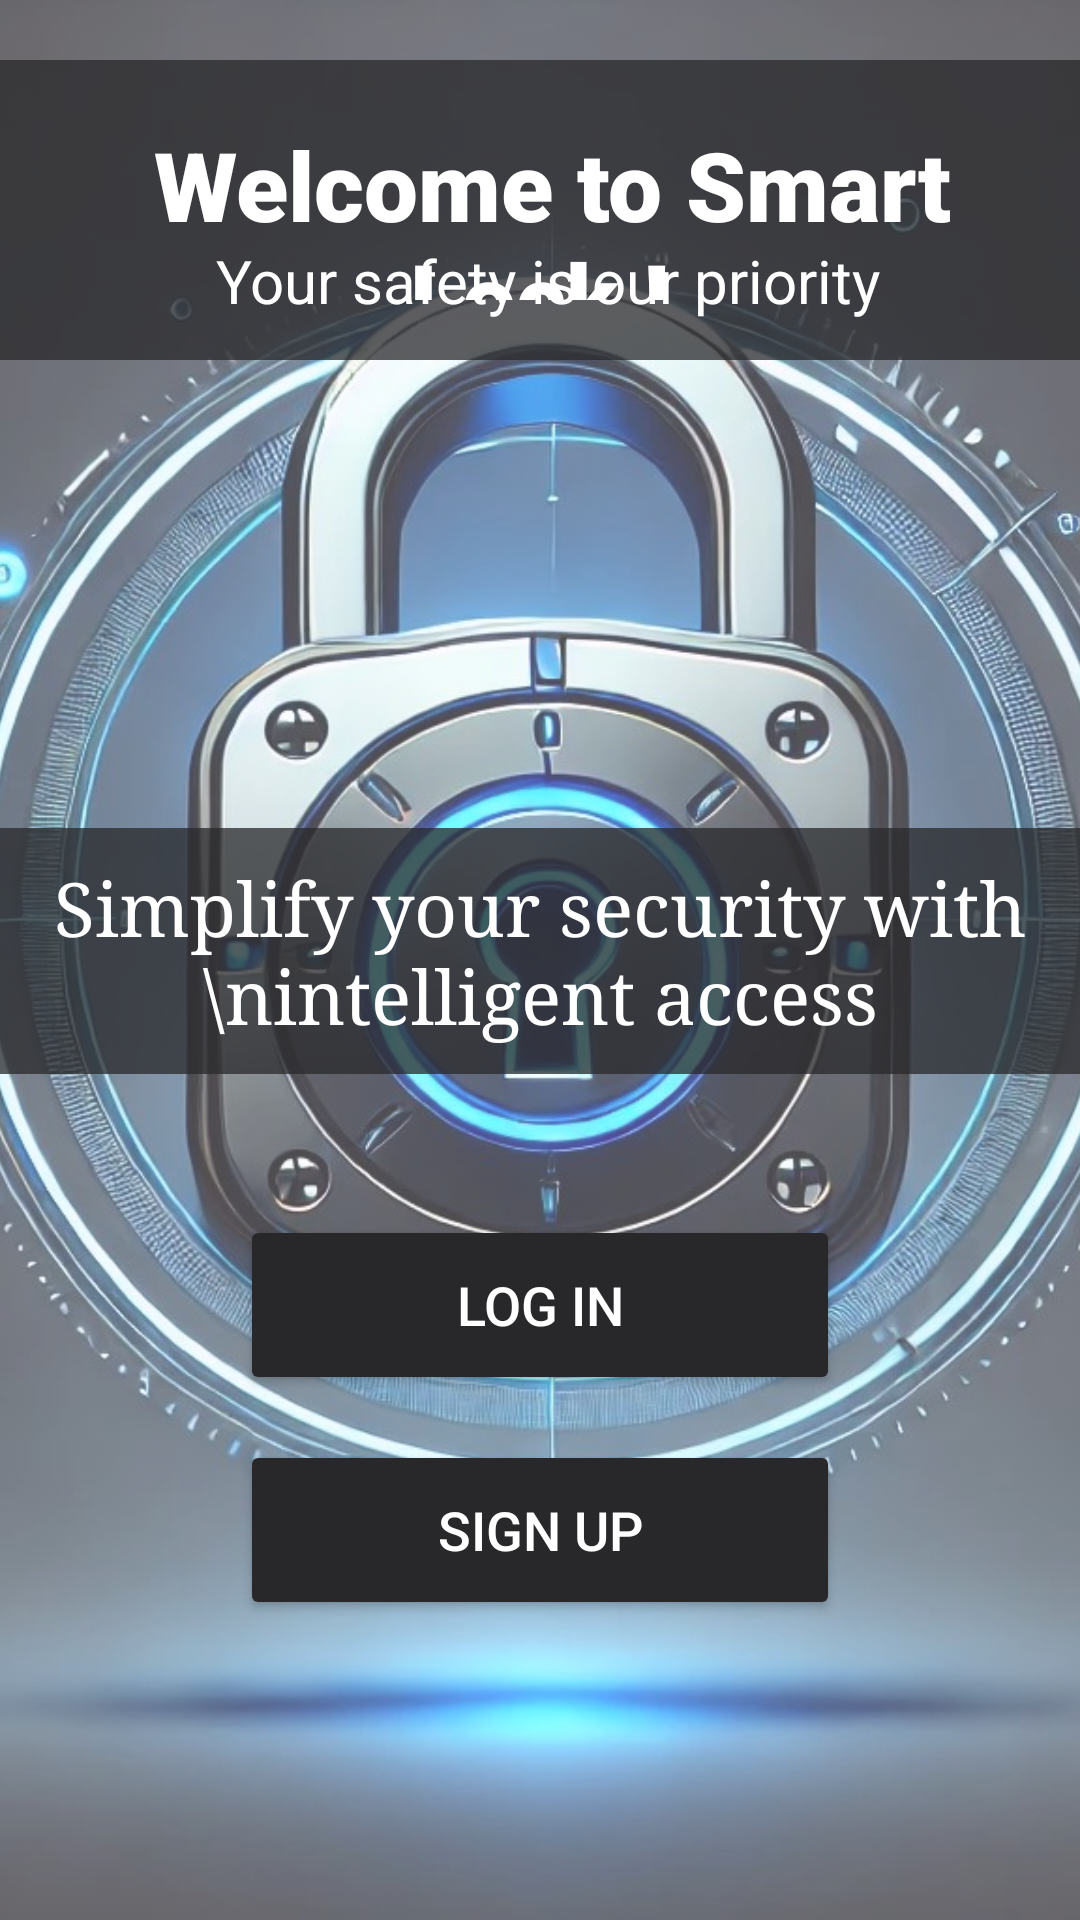

Here is an Android app screen rendered from its layout file. Give the layout XML and the strings, colors and styles it references.
<!-- AndroidManifest.xml: application theme Theme.DoorLock -->
<!-- res/layout/activity_main.xml -->
<?xml version="1.0" encoding="utf-8"?>
<RelativeLayout xmlns:android="http://schemas.android.com/apk/res/android"
    xmlns:tools="http://schemas.android.com/tools"
    android:id="@+id/main"
    android:layout_width="match_parent"
    android:layout_height="match_parent"
    tools:context=".MainActivity">

    <ImageView
        android:layout_width="match_parent"
        android:layout_height="match_parent"
        android:src="@drawable/bg"
        android:scaleType="centerCrop"
        android:alpha="0.7" />

    
    <TextView
        android:id="@+id/welcomeText"
        android:layout_width="match_parent"
        android:layout_height="100dp"
        android:background="#BF28282B"
        android:gravity="center"
        android:padding="20dp"
        android:layout_marginTop="20dp"
        android:text=" Welcome to Smart Lock !"
        android:textSize="32sp"
        android:fontFamily="sans-serif-black"
        android:textColor="#ffffff"/>
    <TextView
        android:id="@+id/secondaryText"
        android:layout_width="match_parent"
        android:layout_height="wrap_content"
        android:text=" Your safety is our priority"
        android:textSize="20sp"
        android:textColor="#ffffff"
        android:gravity="center"
        android:layout_marginTop="80dp"/>

    <TextView
        android:id="@+id/welcomeText2"
        android:layout_width="match_parent"
        android:layout_height="wrap_content"
        android:layout_below="@id/welcomeText"
        android:layout_marginTop="156dp"
        android:layout_marginBottom="250dp"
        android:background="#BF28282B"
        android:fontFamily="serif"
        android:gravity="center"
        android:padding="10dp"
        android:text="Simplify your security with \nintelligent access"
        android:textColor="#ffffff"
        android:textSize="25dp" />

    
    <Button
        android:id="@+id/loginButton"
        android:layout_width="200dp"
        android:layout_height="60dp"
        android:text="Log In"
        android:textSize="18sp"
        android:textColor="@color/white"
        android:backgroundTint="#28282B"
        android:layout_above="@id/signupButton"
        android:layout_centerHorizontal="true"
        android:layout_marginBottom="15dp"
        android:gravity="center"/>

    
    <Button
        android:id="@+id/signupButton"
        android:layout_width="200dp"
        android:layout_height="60dp"
        android:text="Sign Up"
        android:textSize="18sp"
        android:textColor="@color/white"
        android:backgroundTint="#28282B"
        android:layout_centerHorizontal="true"
        android:layout_alignParentBottom="true"
        android:layout_marginBottom="100dp"/>


</RelativeLayout>
<!-- resources referenced by this layout -->
<resources>
  <color name="white">#FFFFFFFF</color>
  <!-- drawable bg: jpg bitmap (drawable, 165704 bytes) -->
  <style name="Theme.DoorLock" parent="Base.Theme.DoorLock" />
  <style name="Base.Theme.DoorLock" parent="Theme.Material3.DayNight.NoActionBar">
          
          
      </style>
</resources>
